Run: headless pygame with SDL's dummy video driver; simulated clock (each Clock.tick advances the game by its frame time, no real sleeping); random seed 0; keys injected as events and as key.get_pressed() state; no mouse input.
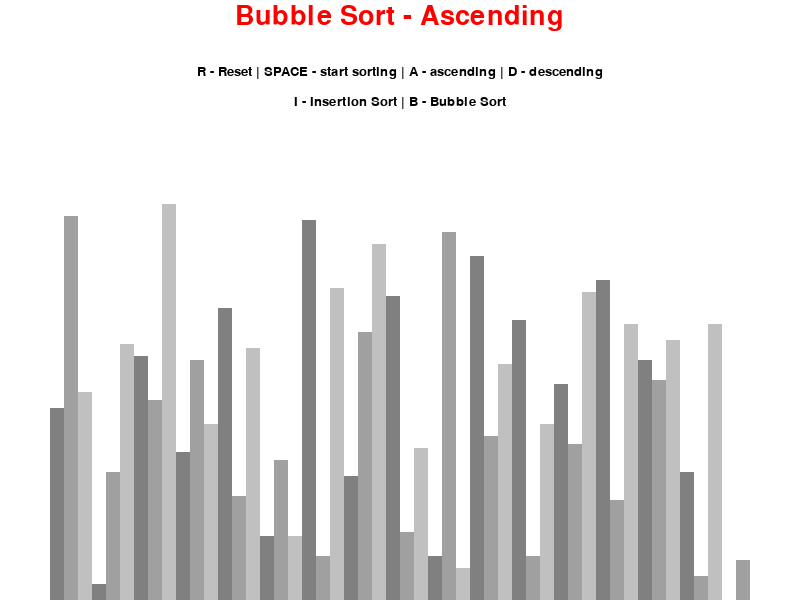
Frame 1 of 4 · flips 1–60 · no input
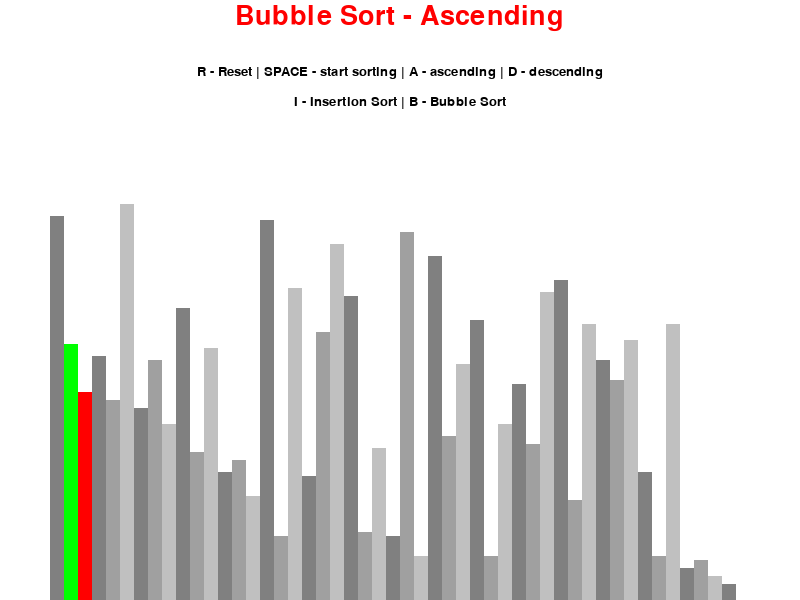
Frame 2 of 4 · flips 61–180 · tapped SPACE, RETURN · held RIGHT (→), D
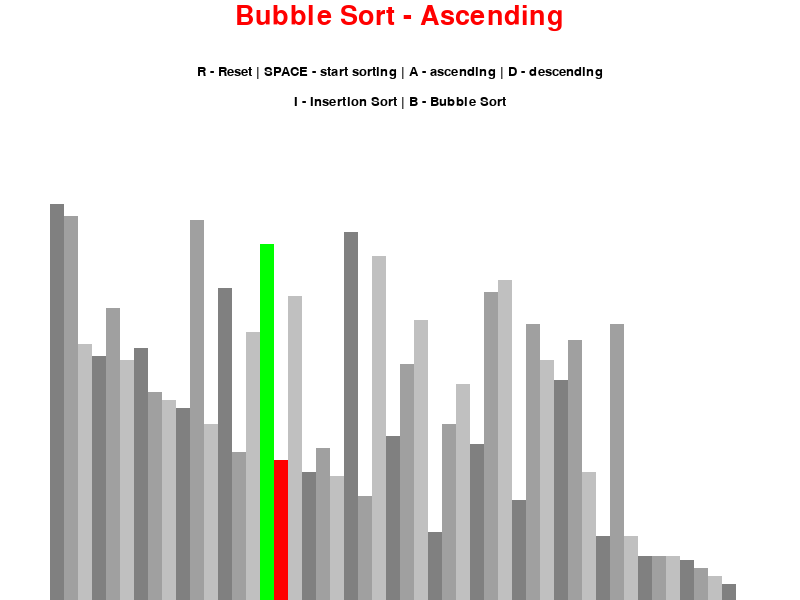
Frame 3 of 4 · flips 181–300 · held DOWN (↓), S
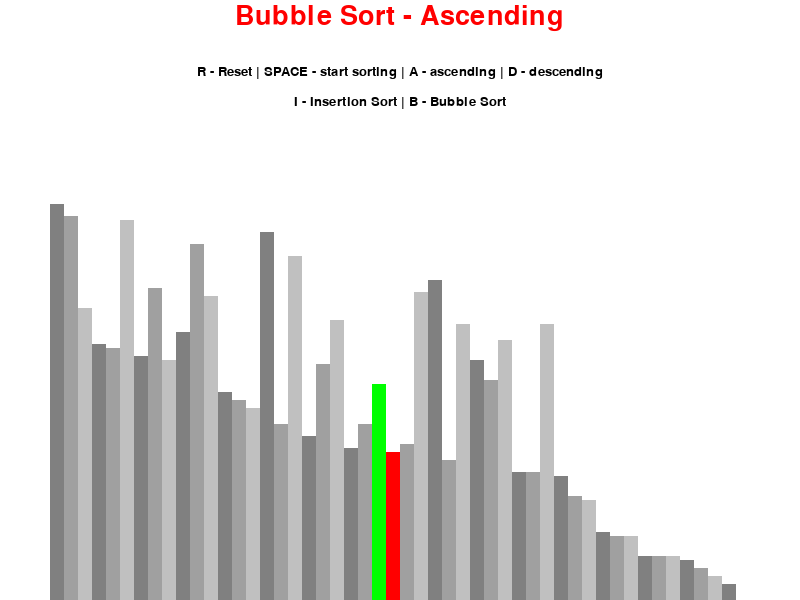
Frame 4 of 4 · flips 301–420 · held LEFT (←), A, UP (↑), W

The pygame program that drew these frames:

import pygame
import random
import math
pygame.init()

class DrawInformation: # Constructor for the drawing information.e.g. the width and height of the screen.
    BLACK = 0,0,0
    WHITE = 255,255,255
    GREEN = 0,255,0
    RED = 255,0,0
    BACKGROUND_COLOR = WHITE

    GRADIENTS = [ # The list of gradients to be used in the chart/graph. Colors selceted with intension of allowing user to easily indentify differences.
        (128,128,128),
        (160, 160, 160),
        (192, 192, 192)
    ]

    FONT = pygame.font.SysFont('comicsans', 20) # The font used for all the text.
    LARGE_FONT = pygame.font.SysFont('comicsans', 40) 
    SIDE_PADDING = 100 # padding on edges putting the chart/graph being sorted in the middle of the screen.
    TOP_PADDING = 150 # padding on the top of the screen.

    def __init__(self, width, height, lst): # Constructor for the drawing information.e.g. the width and height of the screen.
        self.width = width
        self.height = height

        self.window = pygame.display.set_mode((width, height)) # Set the window to the size of the screen.
        pygame.display.set_caption("Sorting Algorithm Visulaizer") # Set the window caption.
        self.set_list(lst) # Set the list of numbers to be sorted.

    def set_list(self, lst): # Set the list of numbers to be sorted.
        self.lst = lst
        self.min_val = min(lst)
        self.max_val = max(lst)

        self.block_width = round((self.width - self.SIDE_PADDING) / len(lst)) # calculate the width of each block.
        self.block_height = math.floor((self.height - self.TOP_PADDING) / (self.max_val - self.min_val)) 
        self.start_x = round(self.SIDE_PADDING / 2) # calculate the x position of each block within the screen window.

def generate_starting_list(n, min_val, max_val): # Generate a list of random numbers between min_val and max_val to use as the starting point for the chart.
    lst = []
    for _ in range(n):
        val = random.randint(min_val, max_val)
        lst.append(val)
            
    return lst

def draw(draw_info, algo_name, ascending): # Actual drawing of the chart with the given draw_info object.
    draw_info.window.fill(draw_info.BACKGROUND_COLOR) # Fill the background with background color variable allowing for easy change of background color.
    
    title = draw_info.LARGE_FONT.render(f"{algo_name} - {'Ascending' if ascending else 'Descending'}", 1, draw_info.RED)
    draw_info.window.blit(title, (draw_info.width/2 - title.get_width()/2 , 3))
    
    controls = draw_info.FONT.render("R - Reset | SPACE - start sorting | A - ascending | D - descending", 1, draw_info.BLACK)
    draw_info.window.blit(controls, (draw_info.width/2 - controls.get_width()/2 , 65))
    
    sorting = draw_info.FONT.render("I - Insertion Sort | B - Bubble Sort", 1, draw_info.BLACK)
    draw_info.window.blit(sorting, (draw_info.width/2 - sorting.get_width()/2, 95))

    draw_list(draw_info)
    pygame.display.update() # Update the window to show the chart/graph.

def draw_list(draw_info, color_positions = {}, clear_bg = False): # Draw a list of random numbers between min_val and max_val, using the DrawInformation object.
    lst = draw_info.lst # Get the list of numbers to be sorted.

    if clear_bg: # If the clear_bg variable is set to True, clear the background.
        clear_rect = (draw_info.SIDE_PADDING // 2, draw_info.TOP_PADDING, 
                    draw_info.width - draw_info.SIDE_PADDING, draw_info.height - draw_info.TOP_PADDING)
        pygame.draw.rect(draw_info.window, draw_info.BACKGROUND_COLOR, clear_rect) 

    for i, val in enumerate(lst): # For each number in the list, draw a rectangle with the color determined by the gradient.
        x = draw_info.start_x + i * draw_info.block_width 
        y = draw_info.height - (val - draw_info.min_val) * draw_info.block_height 
        
        color = draw_info.GRADIENTS[i % 3] # Get the color of the gradient.

        if i in color_positions: # If the number is in the color_positions dictionary, use that color. This allows for user to easily see the sorting process.
            color = color_positions[i]

        pygame.draw.rect(draw_info.window, color, (x, y, draw_info.block_width, draw_info.height)) # Draw a rectangle with the color determined by the color of the gradient.

    if clear_bg:
        pygame.display.update() # Update the window to show the chart/graph as it's beeing redrawn/sorted.

def bubble_sort(draw_info, ascending = True): # Bubble sort algorithm.
    lst = draw_info.lst # Get the list of numbers to be sorted.
    for i in range(len(lst) - 1):
        for j in range(len(lst) - i - 1):
            num1 = lst[j]
            num2 = lst[j + 1]

            if (num1 > num2 and ascending) or (num1 < num2 and not ascending):
                lst[j], lst[j + 1] = lst[j + 1], lst[j]
                draw_list(draw_info, {j: draw_info.GREEN, j + 1: draw_info.RED}, True) # Chang the collor of the rectangles being compared for sorting to be green/red.
                yield True # To be able to stop function and resume it. Esentially allows me to be able to use other controls like "R" Reset.
    
    return lst


def insertion_sort(draw_info, ascending = True): # Insertion sort algorithm.
    lst = draw_info.lst # Get the list of numbers to be sorted.
    for i in range(1, len(lst)):
        current = lst[i]
        while True:
            ascending_sort = i > 0 and lst[i - 1] > current and ascending 
            descending_sort = i > 0 and lst[i - 1] < current and not ascending 

            if not ascending_sort and not descending_sort:
                break 

            lst[i] = lst[i - 1]
            i = i - 1
            lst[i] = current
            draw_list(draw_info, {i - 1: draw_info.GREEN, i: draw_info.RED}, True) # Change the collor of the rectangles being compared for sorting to be green/red.
            yield True # To be able to stop function and resume it. Esentially allows me to be able
    
    return lst


def main():
    run = True
    clock = pygame.time.Clock()

    n = 50 # number of random numbers to generate.
    min_val = 0 
    max_val = 100

    lst = generate_starting_list(n, min_val, max_val) # generate a list of random numbers between min_val and max_val.
    draw_info = DrawInformation(800, 600, lst) # create a DrawInformation object to draw the chart/graph; The grarph is a visualization of the data to be sorted.
    
    #Sorting functionalities.
    sorting = False #Starts as false so that the program will not start sorting untill user tells it to.
    ascending = True 

    sorting_algorithm = bubble_sort
    sorting_algo_name = "Bubble Sort"
    sorting_algorithm_generator = None


    while run: # Loop for pygame to run until the user clicks the close button.
        clock.tick(60) # Set the clock to 60 frames per second.

        if sorting: 
            try: 
                next(sorting_algorithm_generator) #This is th next method that will be called if we are currently sorting. Will be called constatly untill we finish sorting the list and then next line will be executed.
            except StopIteration: # This will be called if the top line dosent work, sorting will be set to false meaning the generator has finished.
                sorting = False 
        else:
            draw(draw_info, sorting_algo_name, ascending) # Draw the chart

        # Event handling, User input and corresponding functions.
        for event in pygame.event.get(): 
            if event.type == pygame.QUIT: # Exit program; To allow the user to close the program with "X" icon.
                run = False

            if event.type != pygame.KEYDOWN:
                continue

            if event.key == pygame.K_r: # Statement added to constantly running pygame loop to check if the user pressed the "r" key. If they did program will reset the list of numbers/chart.
                lst = generate_starting_list(n, min_val, max_val) # regenerate the list of numbers/chart.
                draw_info.set_list(lst) # Resseting on draw_info class so it updates when we are actually drawing the chart/graph.
                sorting = False
            elif event.key == pygame.K_SPACE and sorting == False: # The 'and' added so we can't start sorting when already sorting.
                sorting = True # The above elif checks if user pressed the space key. If they did, this block will make the program start sorting.
                sorting_algorithm_generator = sorting_algorithm(draw_info, ascending) 
            elif event.key == pygame.K_SPACE and sorting == True: #stops sorting when the user pressed the space key.
                sorting = False
            elif event.key == pygame.K_a and not sorting: 
                ascending = True
            elif event.key == pygame.K_d and not sorting:
                ascending = False
            elif event.key == pygame.K_i and not sorting:
                sorting_algorithm = insertion_sort
                sorting_algo_name = "Insertion Sort"
            elif event.key == pygame.K_b and not sorting:
                sorting_algorithm = bubble_sort
                sorting_algo_name = "Bubble Sort"


    pygame.quit()

if __name__ == "__main__":
    main()
